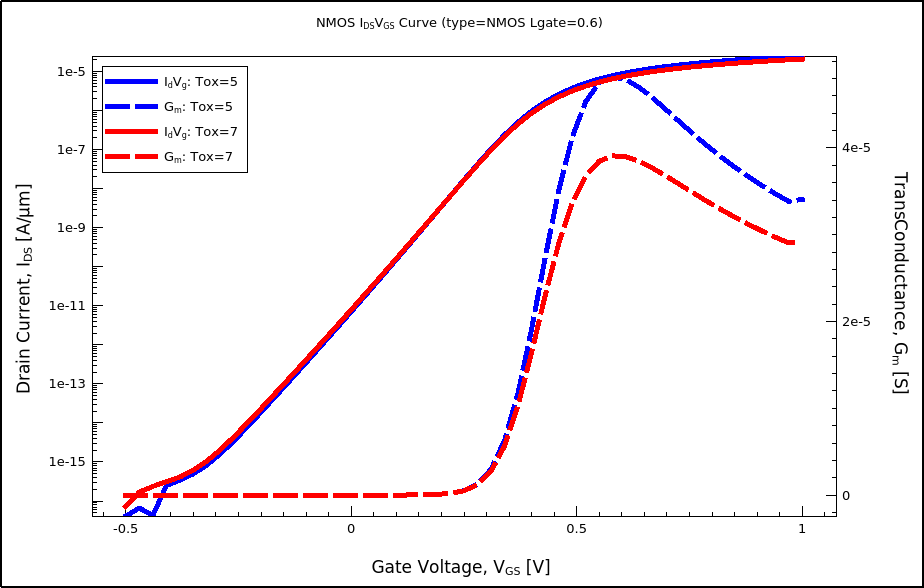

The file beside this chart, header and first rows:
I<sub>d</sub>V<sub>g</sub>: Tox=7 X, I<sub>d</sub>V<sub>g</sub>: Tox=7 Y, G<sub>m</sub>: Tox=7 X, G<sub>m</sub>: Tox=7 Y
-0.5, 7.3005797e-17, -0.5, 2.0499154e-15
-0.47, 1.6944838e-16, -0.47, 3.3215786e-15
-0.44, 2.3674308e-16, -0.44, 2.4177803e-15
-0.41, 3.1272558e-16, -0.41, 2.8875231e-15
-0.38, 4.1198246e-16, -0.38, 4.6477701e-15
-0.35, 6.1533823e-16, -0.35, 9.6637078e-15
-0.32, 1.0570078e-15, -0.32, 2.1354552e-14
-0.29, 2.0678467e-15, -0.29, 4.9532422e-14
-0.26, 4.4486074e-15, -0.26, 1.1746662e-13
-0.23, 1.0082304e-14, -0.23, 2.7916335e-13
-0.2, 2.3426718e-14, -0.2, 6.6322807e-13
-0.17, 5.5114691e-14, -0.17, 1.5787465e-12
-0.14, 1.3065437e-13, -0.14, 3.7719617e-12
-0.11, 3.1156165e-13, -0.11, 9.0562017e-12
-0.08, 7.4738286e-13, -0.08, 2.1869978e-11
-0.05, 1.8031977e-12, -0.05, 5.3127497e-11
-0.02, 4.3780027e-12, -0.02, 1.2991861e-10
0.01, 1.069819e-11, 0.01, 3.1979594e-10
0.04, 2.6314975e-11, 0.04, 7.9227902e-10
0.07, 6.5138819e-11, 0.07, 1.9743368e-9
0.1, 1.6218108e-10, 0.1, 4.9462351e-9
0.13, 4.0602264e-10, 0.13, 1.2452427e-8
0.16, 1.0213355e-9, 0.16, 3.145588e-8
0.19, 2.5768738e-9, 0.19, 7.951537e-8
0.22, 6.5048524e-9, 0.22, 2.0023833e-7
0.25, 1.6339023e-8, 0.25, 4.9764021e-7
0.28, 4.044694e-8, 0.28, 1.2005933e-6
0.31, 9.6986764e-8, 0.31, 2.7342945e-6
0.34, 2.1955143e-7, 0.34, 5.6661151e-6
0.37, 4.5627783e-7, 0.37, 1.0340286e-5
0.4, 8.552485e-7, 0.4, 1.6426965e-5
0.43, 1.4446124e-6, 0.43, 2.299165e-5
0.46, 2.2224453e-6, 0.46, 2.8989036e-5
0.49, 3.1597638e-6, 0.49, 3.3676314e-5
0.52, 4.2126846e-6, 0.52, 3.6792183e-5
0.55, 5.3362902e-6, 0.55, 3.8483659e-5
0.58, 6.4935544e-6, 0.58, 3.9094623e-5
0.61, 7.6581313e-6, 0.61, 3.8982662e-5
0.64, 8.8130672e-6, 0.64, 3.8429519e-5
0.67, 9.9482979e-6, 0.67, 3.762931e-5
0.7, 1.1058358e-5, 0.7, 3.6706353e-5
0.73, 1.214069e-5, 0.73, 3.5736808e-5
0.76, 1.319451e-5, 0.76, 3.4765761e-5
0.79, 1.4220082e-5, 0.79, 3.3818902e-5
0.82, 1.5218264e-5, 0.82, 3.2910017e-5
0.85, 1.6190224e-5, 0.85, 3.2045686e-5
0.88, 1.7137276e-5, 0.88, 3.1228192e-5
0.91, 1.8060769e-5, 0.91, 3.0457302e-5
0.94, 1.8962036e-5, 0.94, 2.9731369e-5
0.97, 1.9842355e-5, 0.97, 2.9047999e-5
1, 2.0702933e-5, 1, 2.9298558e-5
